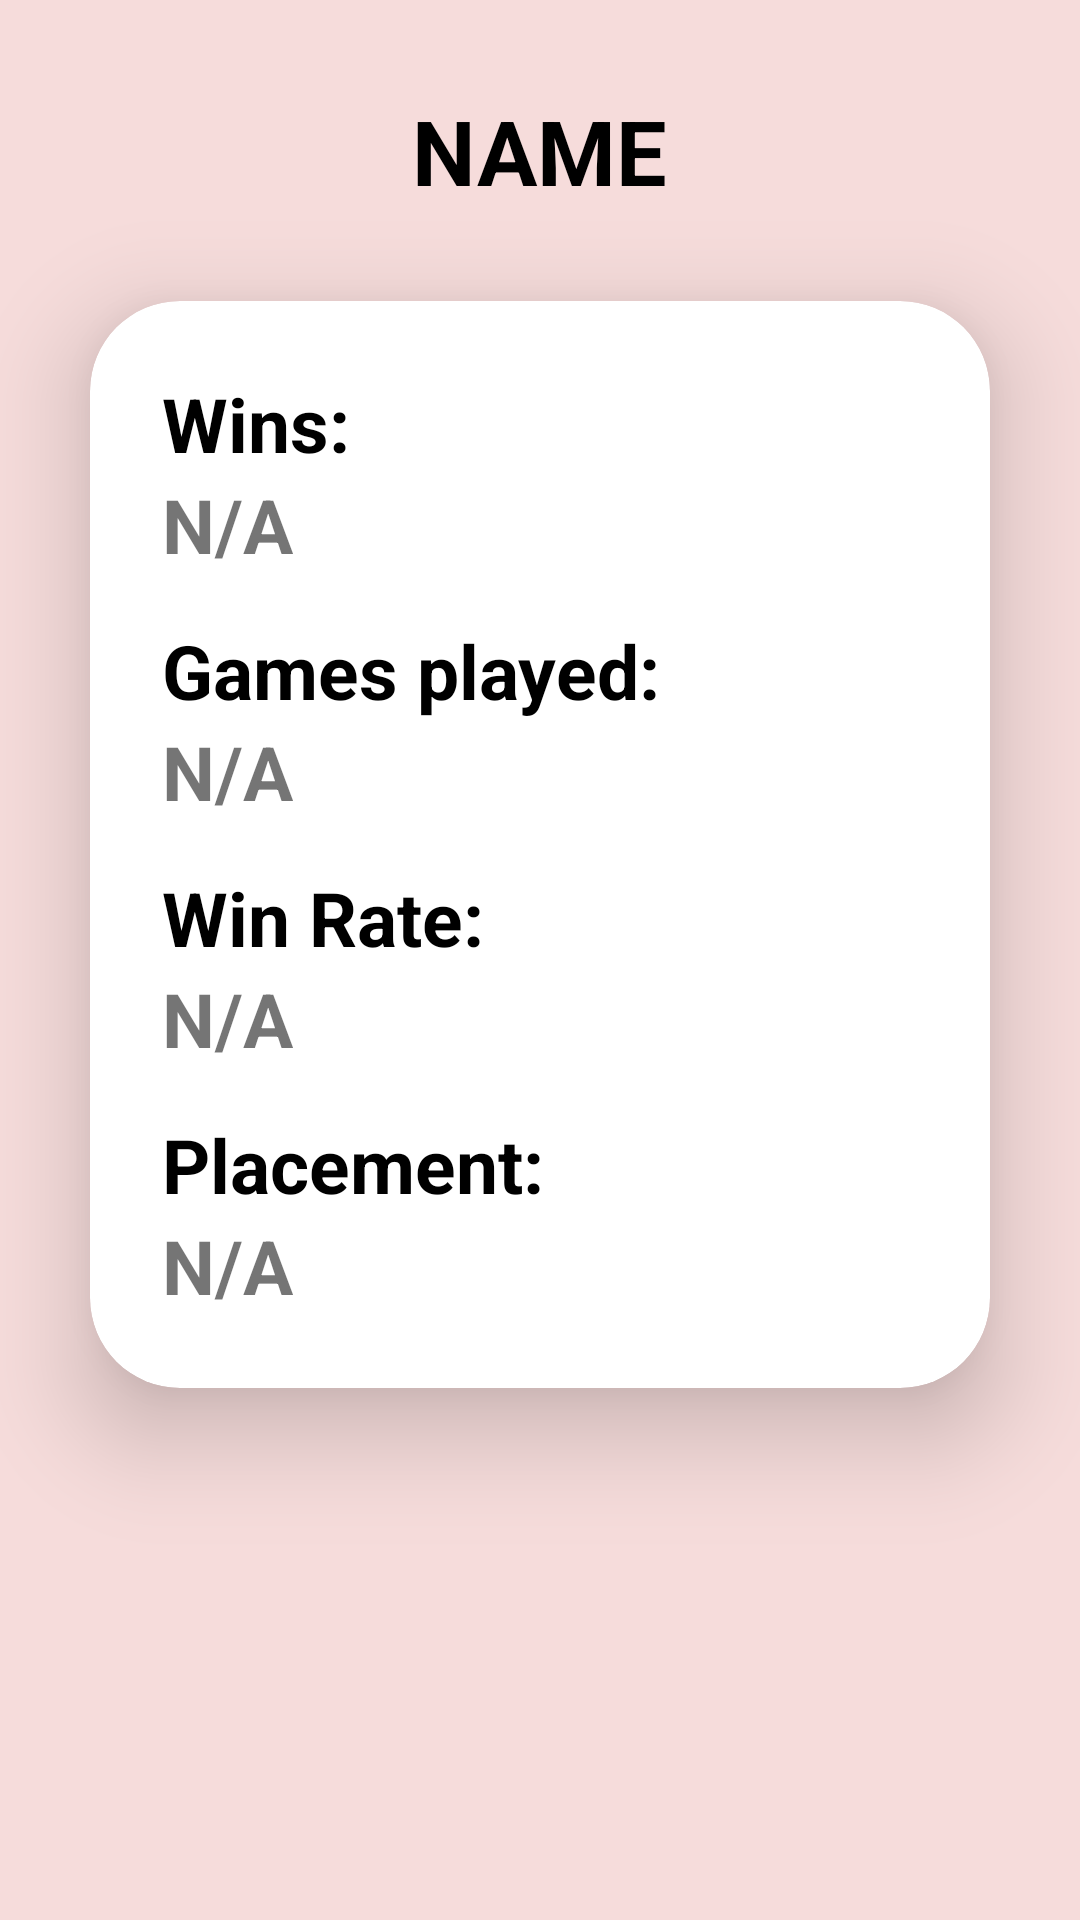

This screen was rendered from an Android layout file. Write that file and the resources it references.
<!-- AndroidManifest.xml: application theme Theme.CSproject -->
<!-- res/layout/fragment_stats.xml -->
<?xml version="1.0" encoding="utf-8"?>
<LinearLayout xmlns:android="http://schemas.android.com/apk/res/android"
    xmlns:app="http://schemas.android.com/apk/res-auto"
    android:layout_width="match_parent"
    android:layout_height="match_parent"
    android:background="#27C11B17"
    android:orientation="vertical"
    android:layoutDirection="ltr">

    <TextView
        android:id="@+id/tv_name_fragment_stats"
        android:layout_width="wrap_content"
        android:layout_height="wrap_content"
        android:layout_gravity="center_horizontal"
        android:layout_marginTop="30sp"
        android:text="Name"
        android:textAllCaps="true"
        android:textColor="@color/black"
        android:textSize="30sp"
        android:textStyle="bold" />

    <androidx.cardview.widget.CardView
        android:layout_width="match_parent"
        android:layout_height="wrap_content"
        android:layout_margin="30dp"
        app:cardCornerRadius="30dp"
        app:cardElevation="20dp">

        <LinearLayout
            android:layout_width="match_parent"
            android:layout_height="match_parent"
            android:orientation="vertical"
            android:padding="24dp">

            <TextView
                android:id="@+id/tv_winsTitle_fragment_stats"
                android:layout_width="wrap_content"
                android:layout_height="wrap_content"
                android:text="Wins:"
                android:textColor="@color/black"
                android:textSize="25sp"
                android:textStyle="bold" />

            <TextView
                android:id="@+id/tv_winsValue_fragment_stats"
                android:layout_width="wrap_content"
                android:layout_height="wrap_content"
                android:layout_marginBottom="15dp"
                android:text="N/A"
                android:textSize="25sp"
                android:textStyle="bold" />

            <TextView
                android:id="@+id/tv_gamesPlayedTitle_fragment_stats"
                android:layout_width="wrap_content"
                android:layout_height="wrap_content"
                android:text="Games played:"
                android:textColor="@color/black"
                android:textSize="25sp"
                android:textStyle="bold" />

            <TextView
                android:id="@+id/tv_gamesPlayedValue_fragment_stats"
                android:layout_width="wrap_content"
                android:layout_height="wrap_content"
                android:layout_marginBottom="15dp"
                android:text="N/A"
                android:textSize="25sp"
                android:textStyle="bold" />

            <TextView
                android:id="@+id/tv_winRateTitle_fragment_stats"
                android:layout_width="wrap_content"
                android:layout_height="wrap_content"
                android:text="Win Rate:"
                android:textColor="@color/black"
                android:textSize="25sp"
                android:textStyle="bold" />

            <TextView
                android:id="@+id/tv_winRateValue_fragment_stats"
                android:layout_width="wrap_content"
                android:layout_height="wrap_content"
                android:layout_marginBottom="15dp"
                android:text="N/A"
                android:textSize="25sp"
                android:textStyle="bold" />

            <TextView
                android:id="@+id/tv_placementTitle_fragment_stats"
                android:layout_width="wrap_content"
                android:layout_height="wrap_content"
                android:text="Placement:"
                android:textColor="@color/black"
                android:textSize="25sp"
                android:textStyle="bold" />

            <TextView
                android:id="@+id/tv_placementValue_fragment_stats"
                android:layout_width="wrap_content"
                android:layout_height="wrap_content"
                android:text="N/A"
                android:textSize="25sp"
                android:textStyle="bold" />

        </LinearLayout>
    </androidx.cardview.widget.CardView>
</LinearLayout>
<!-- resources referenced by this layout -->
<resources>
  <color name="black">#FF000000</color>
  <style name="Theme.CSproject" parent="Theme.MaterialComponents.DayNight.NoActionBar">
          
          <item name="colorPrimary">@color/Chilli_Pepper</item>
          <item name="colorPrimaryVariant">@color/purple_700</item>
          <item name="colorOnPrimary">@color/white</item>
          
          <item name="colorSecondary">@color/teal_200</item>
          <item name="colorSecondaryVariant">@color/teal_700</item>
          <item name="colorOnSecondary">@color/black</item>
          
          <item name="android:windowTranslucentStatus">false</item>
          <item name="android:statusBarColor">@android:color/transparent</item>
          <item name="android:navigationBarColor">#B3C11B17</item>
          
      </style>
  <color name="Chilli_Pepper">#C11B17</color>
  <color name="purple_700">#FF3700B3</color>
  <color name="white">#FFFFFFFF</color>
  <color name="teal_200">#FF03DAC5</color>
  <color name="teal_700">#FF018786</color>
</resources>
